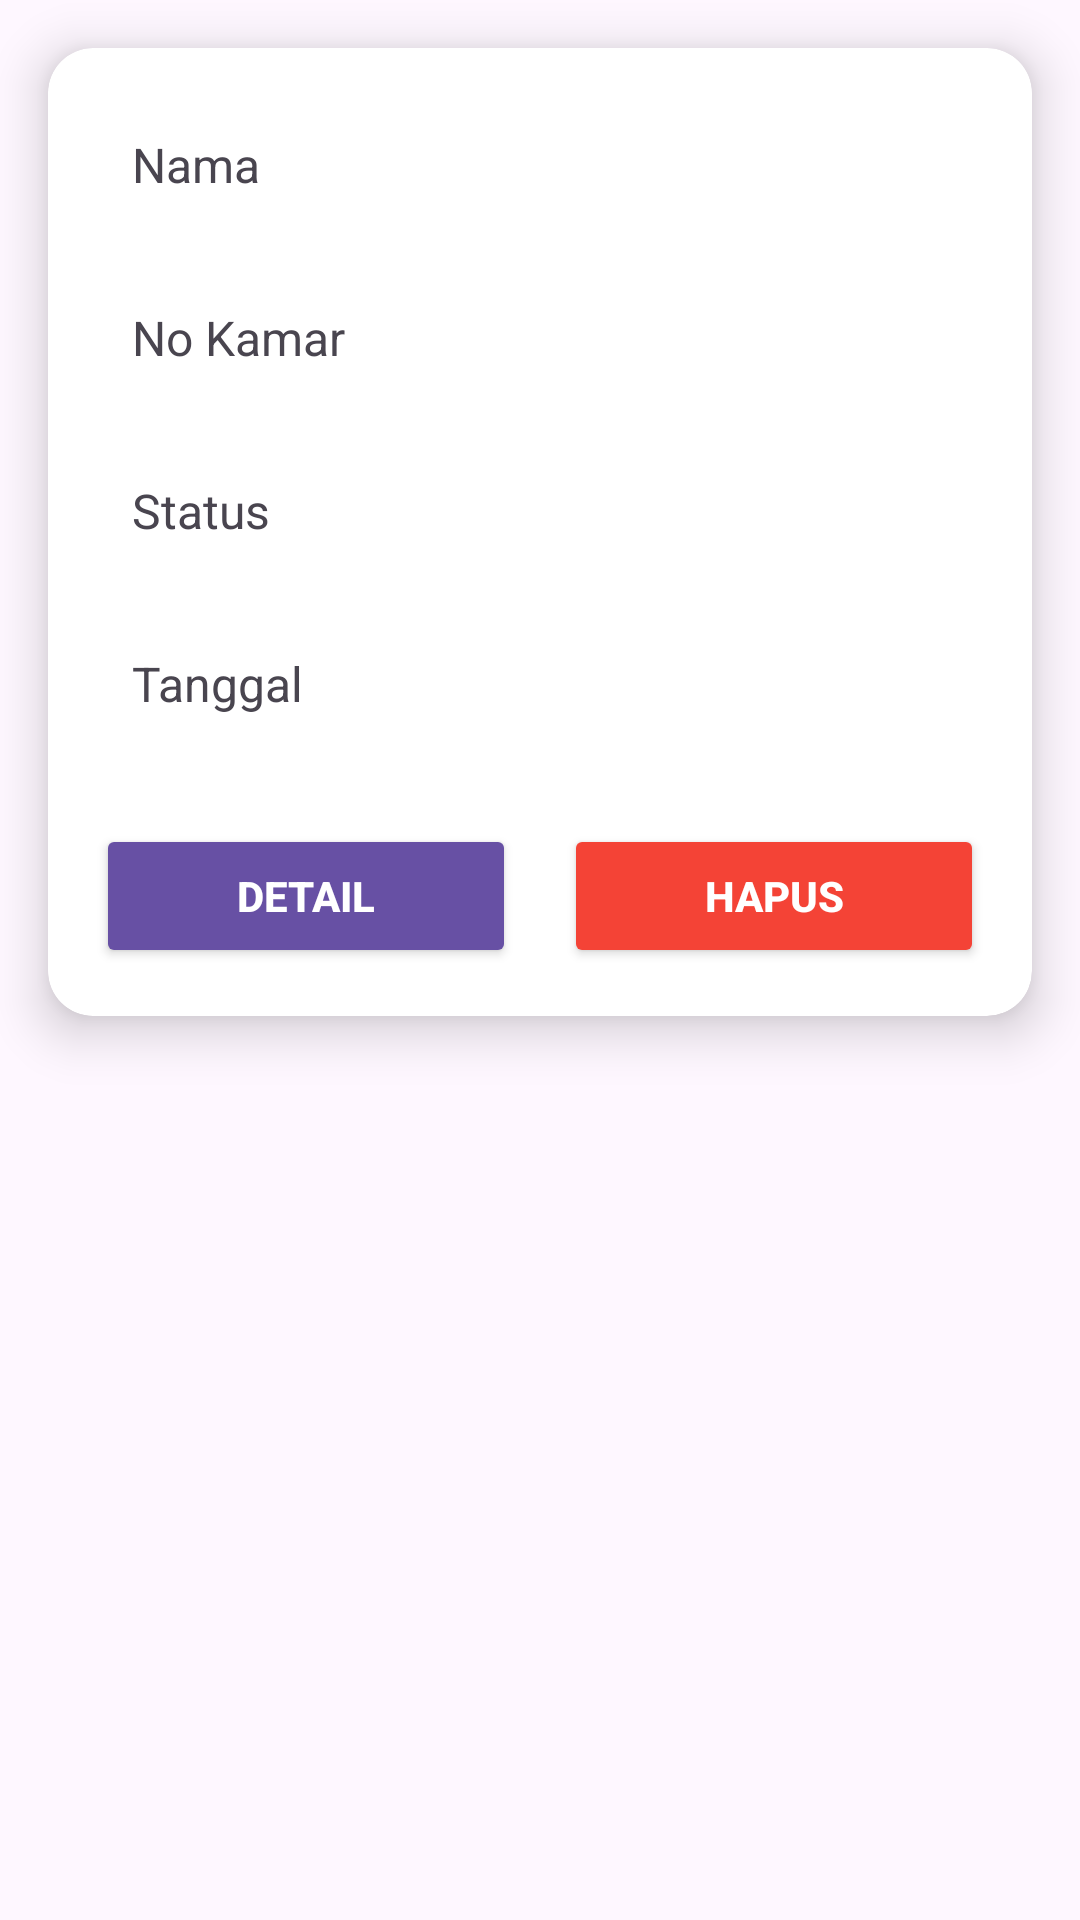

Layout XML and referenced resources for this Android screen:
<!-- AndroidManifest.xml: application theme Theme.CrudAnakKos -->
<!-- res/layout/list_tagihan_admin.xml -->
<?xml version="1.0" encoding="utf-8"?>
<LinearLayout xmlns:android="http://schemas.android.com/apk/res/android"
    android:layout_width="match_parent"
    android:layout_height="wrap_content"
    xmlns:app="http://schemas.android.com/apk/res-auto"
    android:orientation="vertical">

    <androidx.cardview.widget.CardView
        android:layout_width="match_parent"
        android:layout_height="wrap_content"
        android:layout_margin="16dp"
        app:cardCornerRadius="15dp"
        app:cardElevation="10dp">

        <LinearLayout
            android:layout_width="match_parent"
            android:layout_height="wrap_content"
            android:orientation="vertical"
            android:padding="16dp">

            <TextView
                android:id="@+id/tvNama"
                android:layout_width="match_parent"
                android:layout_height="wrap_content"
                android:text="Nama"
                android:textSize="16sp"
                android:padding="12dp"
                android:layout_marginBottom="12dp"
                android:background="#FFFFFF" />

            <TextView
                android:id="@+id/tvNoKos"
                android:layout_width="match_parent"
                android:layout_height="wrap_content"
                android:text="No Kamar"
                android:textSize="16sp"
                android:padding="12dp"
                android:layout_marginBottom="12dp"
                android:background="#FFFFFF" />

            <TextView
                android:id="@+id/tvStatus"
                android:layout_width="match_parent"
                android:layout_height="wrap_content"
                android:text="Status"
                android:textSize="16sp"
                android:padding="12dp"
                android:layout_marginBottom="12dp"
                android:background="#FFFFFF" />

            <TextView
                android:id="@+id/tvTanggal"
                android:layout_width="match_parent"
                android:layout_height="wrap_content"
                android:text="Tanggal"
                android:textSize="16sp"
                android:padding="12dp"
                android:layout_marginBottom="24dp"
                android:background="#FFFFFF" />

            <LinearLayout
                android:layout_width="match_parent"
                android:layout_height="wrap_content"
                android:orientation="horizontal"
                android:weightSum="2">

                <Button
                    android:id="@+id/btnDetail"
                    android:layout_width="0dp"
                    android:layout_height="wrap_content"
                    android:layout_weight="1"
                    android:text="Detail"
                    android:textColor="#FFFFFF"
                    android:textStyle="bold"
                    android:backgroundTint="#6750A4"
                    android:layout_marginEnd="8dp" />

                <Button
                    android:id="@+id/btnHapus"
                    android:layout_width="0dp"
                    android:layout_height="wrap_content"
                    android:layout_weight="1"
                    android:text="Hapus"
                    android:textColor="#FFFFFF"
                    android:textStyle="bold"
                    android:backgroundTint="#F44336"
                    android:layout_marginStart="8dp" />

            </LinearLayout>

        </LinearLayout>

    </androidx.cardview.widget.CardView>

</LinearLayout>
<!-- resources referenced by this layout -->
<resources>
  <style name="Theme.CrudAnakKos" parent="Base.Theme.CrudAnakKos" />
  <style name="Base.Theme.CrudAnakKos" parent="Theme.Material3.DayNight.NoActionBar">
          
          
      </style>
</resources>
